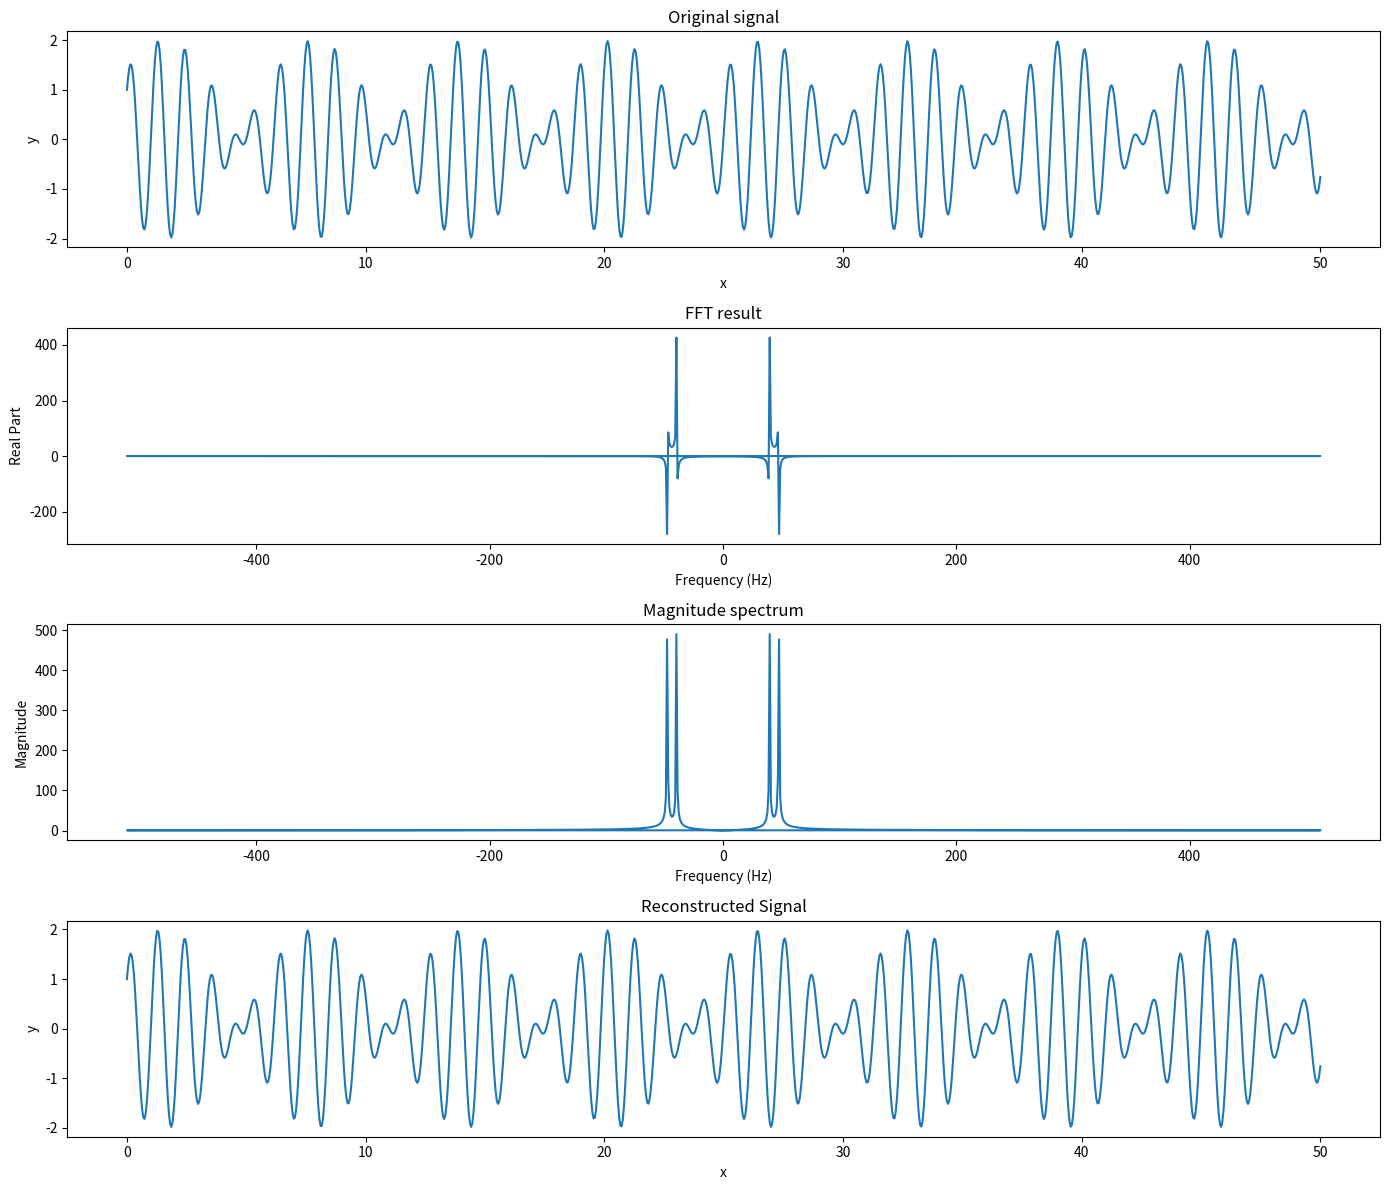

The script that saved this image:
import numpy as np
import matplotlib.pyplot as plt
import cmath

def fft(x):
    N = len(x)
    if N <= 1:
        return x
    even = fft(x[0::2])
    odd = fft(x[1::2])
    T = [cmath.exp(-2j * np.pi * k / N) for k in range(N // 2)]
    return [even[k] + T[k] * odd[k] for k in range(N // 2)] + [even[k] - T[k] * odd[k] for k in range(N // 2)]

def ifft(X):
    N = len(X)
    if N <= 1:
        return X
    even = ifft(X[0::2])
    odd = ifft(X[1::2])
    T = [cmath.exp(2j * np.pi * k / N) for k in range(N // 2)]
    return [(even[k] + T[k] * odd[k]) / 2 for k in range(N // 2)] + [(even[k] - T[k] * odd[k]) / 2 for k in range(N // 2)]


def signal(x):
    return np.cos(5 * x) + np.sin(6 * x)

N = 1024 
x = np.linspace(0, 50, N)
y = signal(x)

plt.figure(figsize=(14, 12))

#signal
plt.subplot(4, 1, 1)
plt.plot(x, y)
plt.title('Original signal')
plt.xlabel('x')
plt.ylabel('y')

#fft
Y = fft(y)

#frequency
sample_rate = len(y)
frequency = np.array([k * sample_rate / N if k <= N / 2 else (k - N) * sample_rate / N for k in range(N)])

#real part
plt.subplot(4, 1, 2)
plt.plot(frequency, [val.real for val in Y])
plt.title('FFT result')
plt.xlabel('Frequency (Hz)')
plt.ylabel('Real Part')

#magnitude
plt.subplot(4, 1, 3)
plt.plot(frequency, [np.abs(val) for val in Y])
plt.title('Magnitude spectrum')
plt.xlabel('Frequency (Hz)')
plt.ylabel('Magnitude')

#ifft
y_reconstructed = ifft(Y)

#signal
plt.subplot(4, 1, 4)
plt.plot(x, [val.real for val in y_reconstructed])
plt.title('Reconstructed Signal')
plt.xlabel('x')
plt.ylabel('y')

plt.tight_layout()

plt.show()
